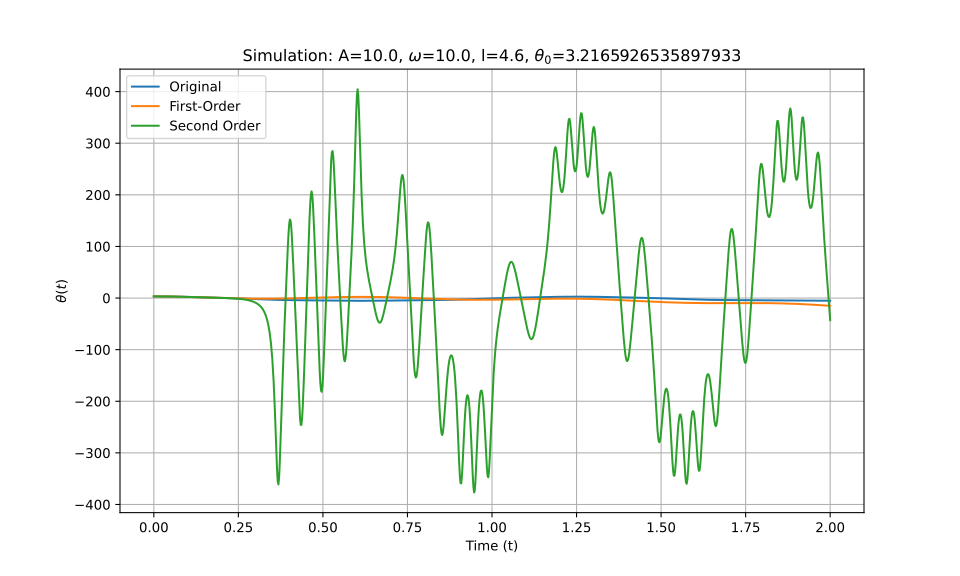

The data file committed next to this chart (first rows):
t_eval, Equation_1, Equation_2, Equation_3
0.0, 3.217, 3.217, 3.217
0.002002, 3.216, 3.216, 3.216
0.004004, 3.215, 3.215, 3.215
0.006006, 3.213, 3.213, 3.213
0.008008, 3.21, 3.21, 3.21
0.01001, 3.206, 3.206, 3.206
0.01201, 3.201, 3.201, 3.201
0.01401, 3.195, 3.195, 3.195
0.01602, 3.189, 3.189, 3.189
0.01802, 3.182, 3.181, 3.182
0.02002, 3.173, 3.173, 3.173
0.02202, 3.164, 3.164, 3.164
0.02402, 3.154, 3.154, 3.154
0.02603, 3.144, 3.143, 3.144
0.02803, 3.132, 3.132, 3.132
0.03003, 3.12, 3.119, 3.12
0.03203, 3.106, 3.106, 3.106
0.03403, 3.092, 3.092, 3.092
0.03604, 3.077, 3.077, 3.077
0.03804, 3.062, 3.061, 3.062
0.04004, 3.045, 3.045, 3.045
0.04204, 3.028, 3.027, 3.028
0.04404, 3.01, 3.009, 3.01
0.04605, 2.991, 2.99, 2.991
0.04805, 2.971, 2.971, 2.971
0.05005, 2.951, 2.95, 2.951
0.05205, 2.929, 2.929, 2.929
0.05405, 2.907, 2.907, 2.907
0.05606, 2.885, 2.884, 2.885
0.05806, 2.861, 2.86, 2.861
0.06006, 2.837, 2.836, 2.837
0.06206, 2.812, 2.811, 2.812
0.06406, 2.786, 2.785, 2.787
0.06607, 2.76, 2.759, 2.76
0.06807, 2.733, 2.731, 2.734
0.07007, 2.706, 2.704, 2.706
0.07207, 2.678, 2.675, 2.678
0.07407, 2.649, 2.646, 2.65
0.07608, 2.62, 2.616, 2.62
0.07808, 2.591, 2.586, 2.591
0.08008, 2.56, 2.555, 2.561
0.08208, 2.53, 2.523, 2.53
0.08408, 2.499, 2.491, 2.499
0.08609, 2.467, 2.458, 2.467
0.08809, 2.436, 2.424, 2.435
0.09009, 2.403, 2.39, 2.403
0.09209, 2.371, 2.356, 2.37
0.09409, 2.338, 2.321, 2.337
0.0961, 2.304, 2.285, 2.303
0.0981, 2.271, 2.249, 2.269
0.1001, 2.237, 2.213, 2.235
0.1021, 2.203, 2.176, 2.2
0.1041, 2.168, 2.138, 2.166
0.1061, 2.134, 2.101, 2.13
0.1081, 2.099, 2.062, 2.095
0.1101, 2.063, 2.024, 2.06
0.1121, 2.028, 1.985, 2.024
0.1141, 1.992, 1.945, 1.988
0.1161, 1.957, 1.905, 1.952
0.1181, 1.921, 1.865, 1.916
... 940 more rows
